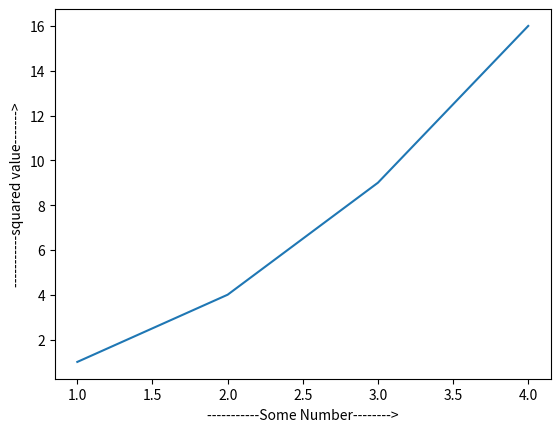

Source code (Python):
import matplotlib.pyplot as plt

plt.plot([1,2,3,4],[1,4,9,16])
plt.xlabel("-----------Some Number-------->")
plt.ylabel("-----------squared value------->")
plt.show()
